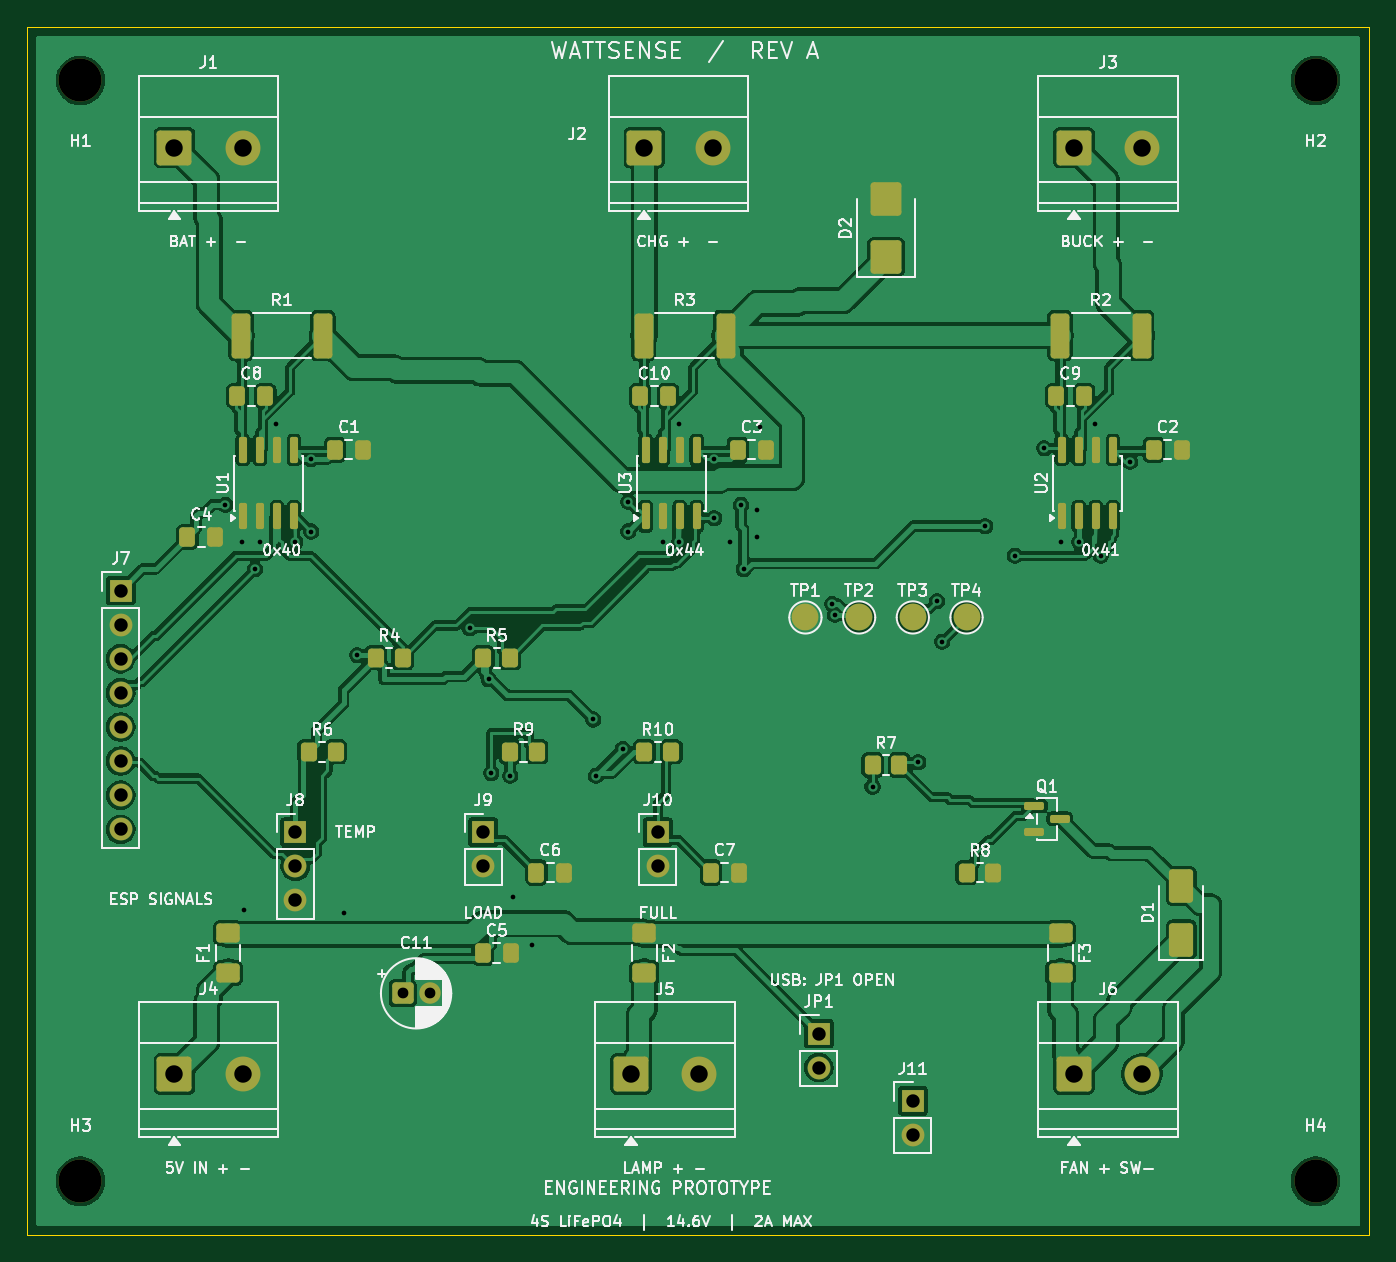
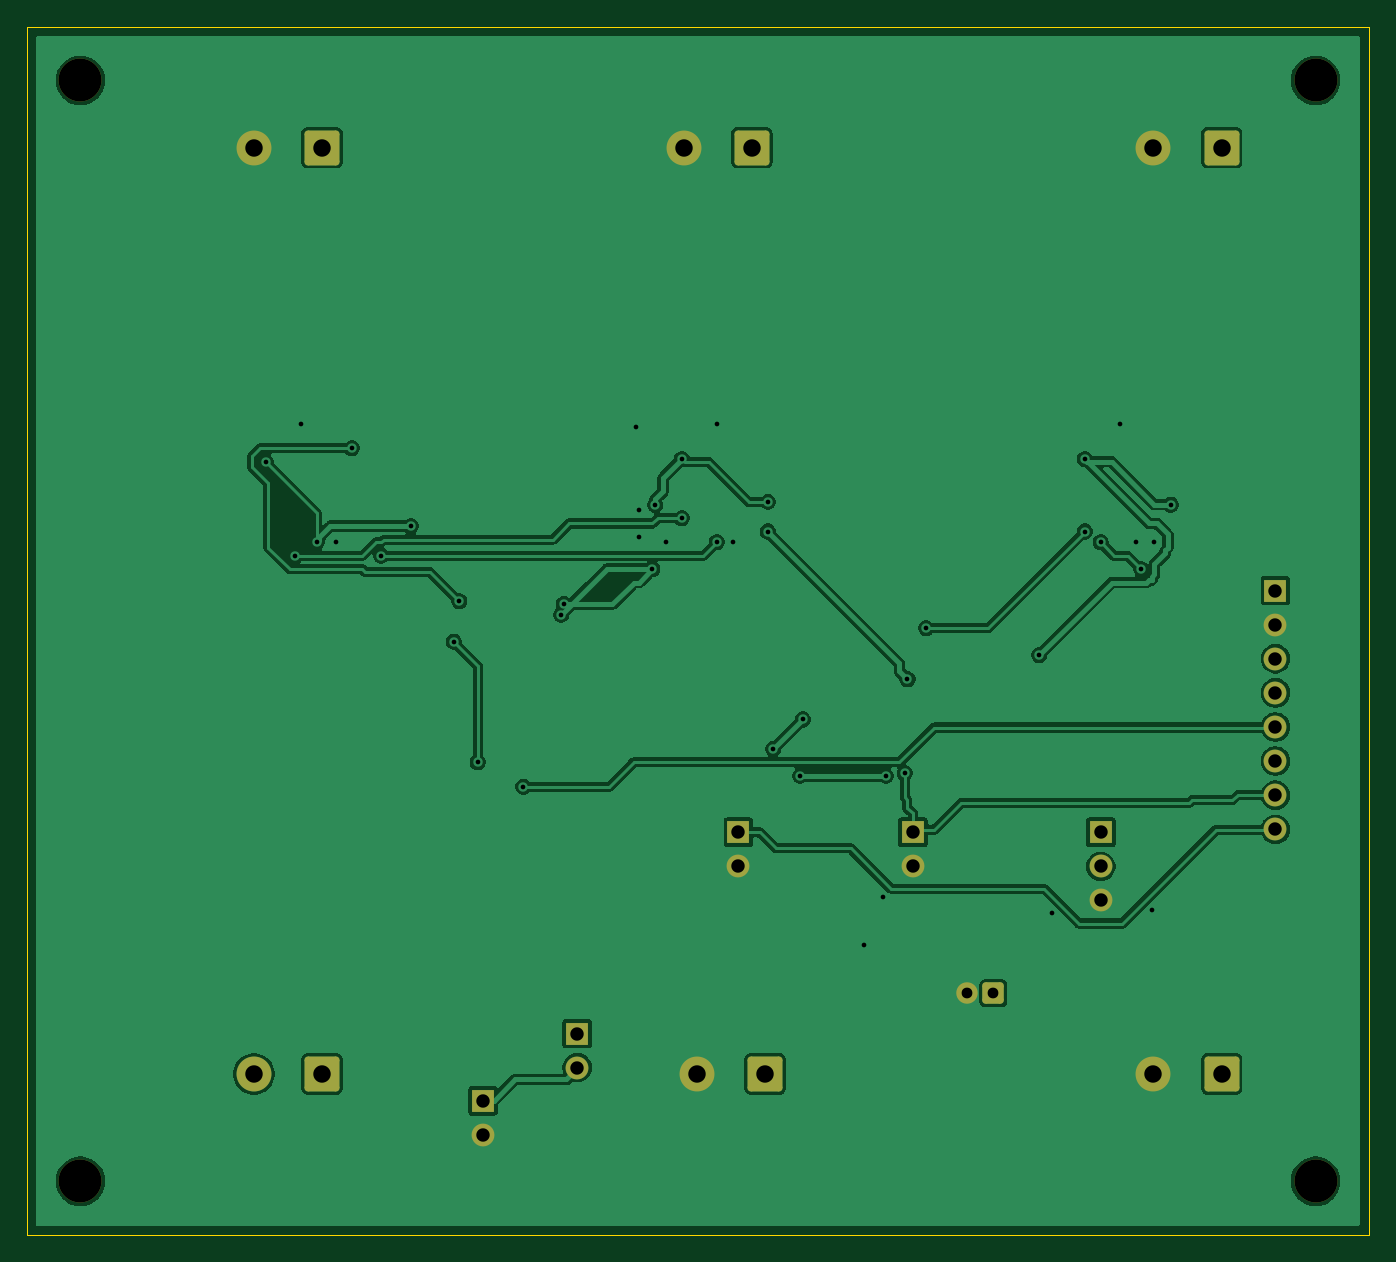
Circuit board: 9 layer files. Board 100.0 x 90.0 mm.
- bottom_copper: wattsense-main-B_Cu.gbl (93547 bytes)
- bottom_mask: wattsense-main-B_Mask.gbs (2826 bytes)
- bottom_silk: wattsense-main-B_Silkscreen.gbo (475 bytes)
- outline: wattsense-main-Edge_Cuts.gm1 (715 bytes)
- top_copper: wattsense-main-F_Cu.gtl (222682 bytes)
- top_mask: wattsense-main-F_Mask.gts (6701 bytes)
- top_silk: wattsense-main-F_Silkscreen.gto (123205 bytes)
- drill: wattsense-main-NPTH.drl (399 bytes)
- drill: wattsense-main-PTH.drl (1642 bytes)

=== bottom_copper: wattsense-main-B_Cu.gbl (93547 bytes, source omitted) ===
=== bottom_mask: wattsense-main-B_Mask.gbs (2826 bytes, source withheld) ===
=== bottom_silk: wattsense-main-B_Silkscreen.gbo ===
%TF.GenerationSoftware,KiCad,Pcbnew,10.0.6*%
%TF.CreationDate,2026-09-27T22:28:08+05:30*%
%TF.ProjectId,wattsense-main,77617474-7365-46e7-9365-2d6d61696e2e,rev?*%
%TF.SameCoordinates,Original*%
%TF.FileFunction,Legend,Bot*%
%TF.FilePolarity,Positive*%
%FSLAX46Y46*%
G04 Gerber Fmt 4.6, Leading zero omitted, Abs format (unit mm)*
G04 Created by KiCad (PCBNEW 10.0.6) date 2026-09-27 22:28:08*
%MOMM*%
%LPD*%
G01*
G04 APERTURE LIST*
G04 APERTURE END LIST*
M02*

=== outline: wattsense-main-Edge_Cuts.gm1 ===
%TF.GenerationSoftware,KiCad,Pcbnew,10.0.6*%
%TF.CreationDate,2026-09-27T22:28:08+05:30*%
%TF.ProjectId,wattsense-main,77617474-7365-46e7-9365-2d6d61696e2e,rev?*%
%TF.SameCoordinates,Original*%
%TF.FileFunction,Profile,NP*%
%FSLAX46Y46*%
G04 Gerber Fmt 4.6, Leading zero omitted, Abs format (unit mm)*
G04 Created by KiCad (PCBNEW 10.0.6) date 2026-09-27 22:28:08*
%MOMM*%
%LPD*%
G01*
G04 APERTURE LIST*
%TA.AperFunction,Profile*%
%ADD10C,0.050000*%
%TD*%
G04 APERTURE END LIST*
D10*
X50000000Y-50000000D02*
X150000000Y-50000000D01*
X50000000Y-140000000D02*
X50000000Y-50000000D01*
X150000000Y-50000000D02*
X150000000Y-140000000D01*
X150000000Y-140000000D02*
X50000000Y-140000000D01*
M02*

=== top_copper: wattsense-main-F_Cu.gtl (222682 bytes, source omitted) ===
=== top_mask: wattsense-main-F_Mask.gts (6701 bytes, source omitted) ===
=== top_silk: wattsense-main-F_Silkscreen.gto (123205 bytes, source omitted) ===
=== drill: wattsense-main-NPTH.drl ===
M48
; DRILL file KiCad 10.0.6 date 2026-09-27T22:28:09
; FORMAT={-:-/ absolute / metric / decimal}
; #@! TF.CreationDate,2026-09-27T22:28:09+05:30
; #@! TF.GenerationSoftware,Kicad,Pcbnew,10.0.6
; #@! TF.FileFunction,NonPlated,1,2,NPTH
FMAT,2
METRIC
; #@! TA.AperFunction,NonPlated,NPTH,ComponentDrill
T1C3.200
%
G90
G05
T1
X54.0Y-54.0
X54.0Y-136.0
X146.0Y-54.0
X146.0Y-136.0
M30

=== drill: wattsense-main-PTH.drl ===
M48
; DRILL file KiCad 10.0.6 date 2026-09-27T22:28:09
; FORMAT={-:-/ absolute / metric / decimal}
; #@! TF.CreationDate,2026-09-27T22:28:09+05:30
; #@! TF.GenerationSoftware,Kicad,Pcbnew,10.0.6
; #@! TF.FileFunction,Plated,1,2,PTH
FMAT,2
METRIC
; #@! TA.AperFunction,Plated,PTH,ViaDrill
T1C0.350
; #@! TA.AperFunction,Plated,PTH,ComponentDrill
T2C0.800
; #@! TA.AperFunction,Plated,PTH,ComponentDrill
T3C1.000
; #@! TA.AperFunction,Plated,PTH,ComponentDrill
T4C1.300
%
G90
G05
T1
X64.8Y-85.6
X66.0Y-88.4
X66.2Y-115.8
X67.0Y-90.4
X67.4Y-88.4
X68.6Y-79.6
X70.0Y-88.4
X71.2Y-82.2
X71.2Y-87.6
X73.6Y-116.0
X74.6Y-96.8
X83.0Y-94.8
X84.4Y-98.6
X84.6Y-105.6
X86.0Y-105.8
X86.2Y-114.8
X87.6Y-118.4
X92.2Y-101.6
X92.4Y-105.8
X94.4Y-103.8
X94.8Y-85.4
X94.8Y-87.6
X97.4Y-88.4
X98.6Y-79.6
X98.6Y-88.4
X101.2Y-82.2
X101.2Y-86.6
X102.4Y-88.4
X103.2Y-85.6
X103.4Y-90.4
X104.4Y-86.0
X104.4Y-88.0
X104.6Y-79.8
X110.0Y-93.0
X110.2Y-93.8
X113.0Y-106.6
X116.4Y-104.8
X117.8Y-92.8
X118.2Y-95.8
X121.4Y-87.2
X123.6Y-89.4
X125.8Y-81.4
X127.0Y-88.4
X128.4Y-88.4
X129.6Y-79.6
X130.0Y-89.4
X132.2Y-82.4
T2
X78.0Y-122.0
X80.0Y-122.0
T3
X57.0Y-92.0
X57.0Y-94.54
X57.0Y-97.08
X57.0Y-99.62
X57.0Y-102.16
X57.0Y-104.7
X57.0Y-107.24
X57.0Y-109.78
X70.0Y-110.0
X70.0Y-112.54
X70.0Y-115.08
X84.0Y-110.0
X84.0Y-112.54
X97.0Y-110.0
X97.0Y-112.54
X109.0Y-125.0
X109.0Y-127.54
X116.0Y-130.0
X116.0Y-132.54
T4
X61.0Y-59.0
X61.0Y-128.0
X66.08Y-59.0
X66.08Y-128.0
X95.0Y-128.0
X96.0Y-59.0
X100.08Y-128.0
X101.08Y-59.0
X128.0Y-59.0
X128.0Y-128.0
X133.08Y-59.0
X133.08Y-128.0
M30
